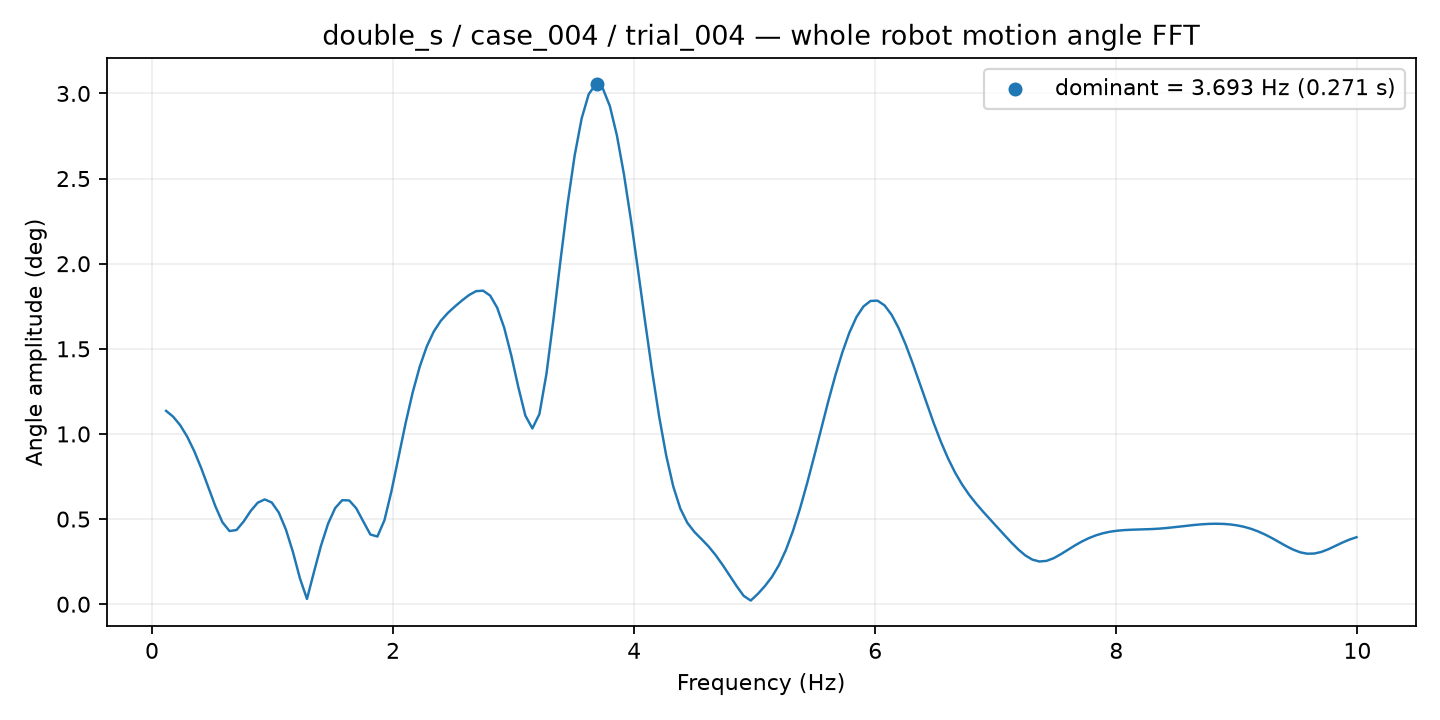

Source data for this figure (header and first rows):
frequency_hz, amplitude_deg
0.1169, 1.136
0.1753, 1.102
0.2337, 1.051
0.2922, 0.9839
0.3506, 0.8987
0.409, 0.7979
0.4675, 0.6864
0.5259, 0.5749
0.5843, 0.4811
0.6428, 0.4297
0.7012, 0.4358
0.7596, 0.4853
0.8181, 0.5472
0.8765, 0.596
0.9349, 0.6156
0.9934, 0.5973
1.052, 0.5381
1.11, 0.4396
1.169, 0.3077
1.227, 0.152
1.286, 0.0308
1.344, 0.1902
1.402, 0.3449
1.461, 0.4733
1.519, 0.5645
1.578, 0.6109
1.636, 0.6094
1.695, 0.5631
1.753, 0.4855
1.811, 0.4095
1.87, 0.3975
1.928, 0.4934
1.987, 0.665
2.045, 0.8646
2.104, 1.063
2.162, 1.243
2.221, 1.394
2.279, 1.513
2.337, 1.601
2.396, 1.664
2.454, 1.711
2.513, 1.749
2.571, 1.784
2.63, 1.816
2.688, 1.839
2.746, 1.842
2.805, 1.813
2.863, 1.742
2.922, 1.624
2.98, 1.462
3.039, 1.276
3.097, 1.108
3.155, 1.032
3.214, 1.117
3.272, 1.353
3.331, 1.675
3.389, 2.022
3.448, 2.351
3.506, 2.635
3.564, 2.854
... 110 more rows
